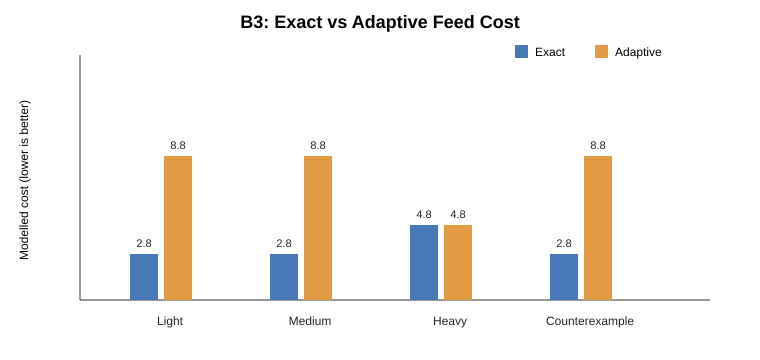

Values plotted in this chart, from the file beside it:
case, load, exact_cost, approx_cost, match, exact_q, exact_cache, exact_prefetch, adaptive_q, adaptive_cache, adaptive_prefetch, adaptive_changes
light, 1, 2.8, 8.8, 0, 1, 1, 0, 3, 2, 2, 0
medium, 3, 2.8, 8.8, 0, 1, 1, 0, 3, 2, 2, 0
heavy, 5, 4.8, 4.8, 1, 1, 2, 2, 1, 2, 2, 2
counterexample, 2, 2.8, 8.8, 0, 1, 1, 0, 3, 2, 2, 0
